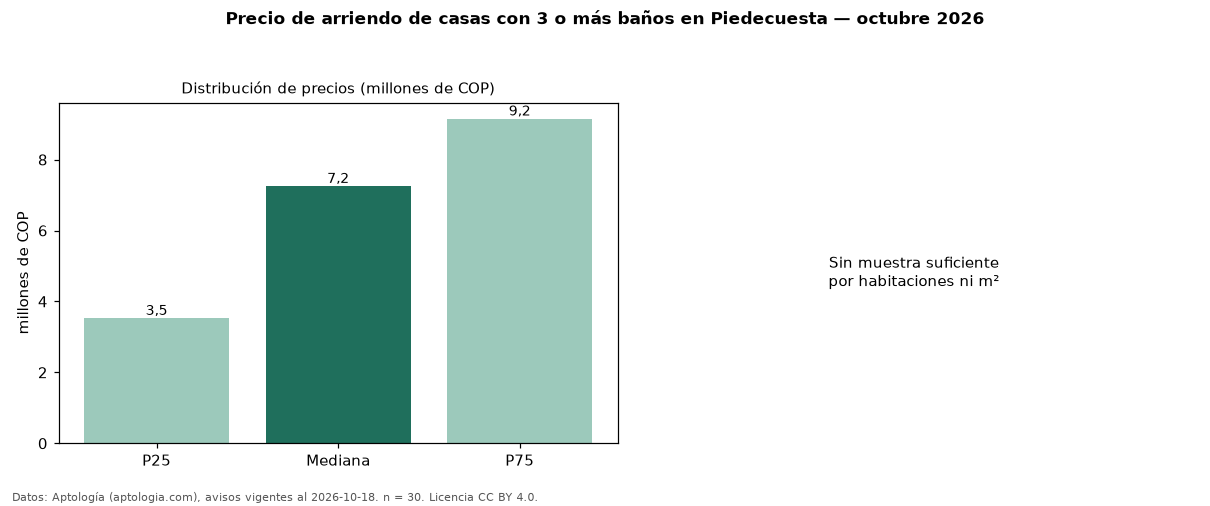

The table this chart was drawn from, first rows:
seccion, metrica, valor, moneda, n
filtro, ban3, con 3 o más baños, , 30
precio, p25, 3525000, COP, 30
precio, mediana, 7250000, COP, 30
precio, p75, 9150000, COP, 30
precio, minimo, 1230000, COP, 30
precio, maximo, 13500000, COP, 30
banos, mediana_banos, 4.0, , 
habitaciones, 3+, 7250000, COP, 30
fuente, fecha_datos, 2026-10-18, , 
fuente, atribucion, https://www.aptologia.com/arriendo/piede…, , 
fuente, licencia, CC BY 4.0, , 
